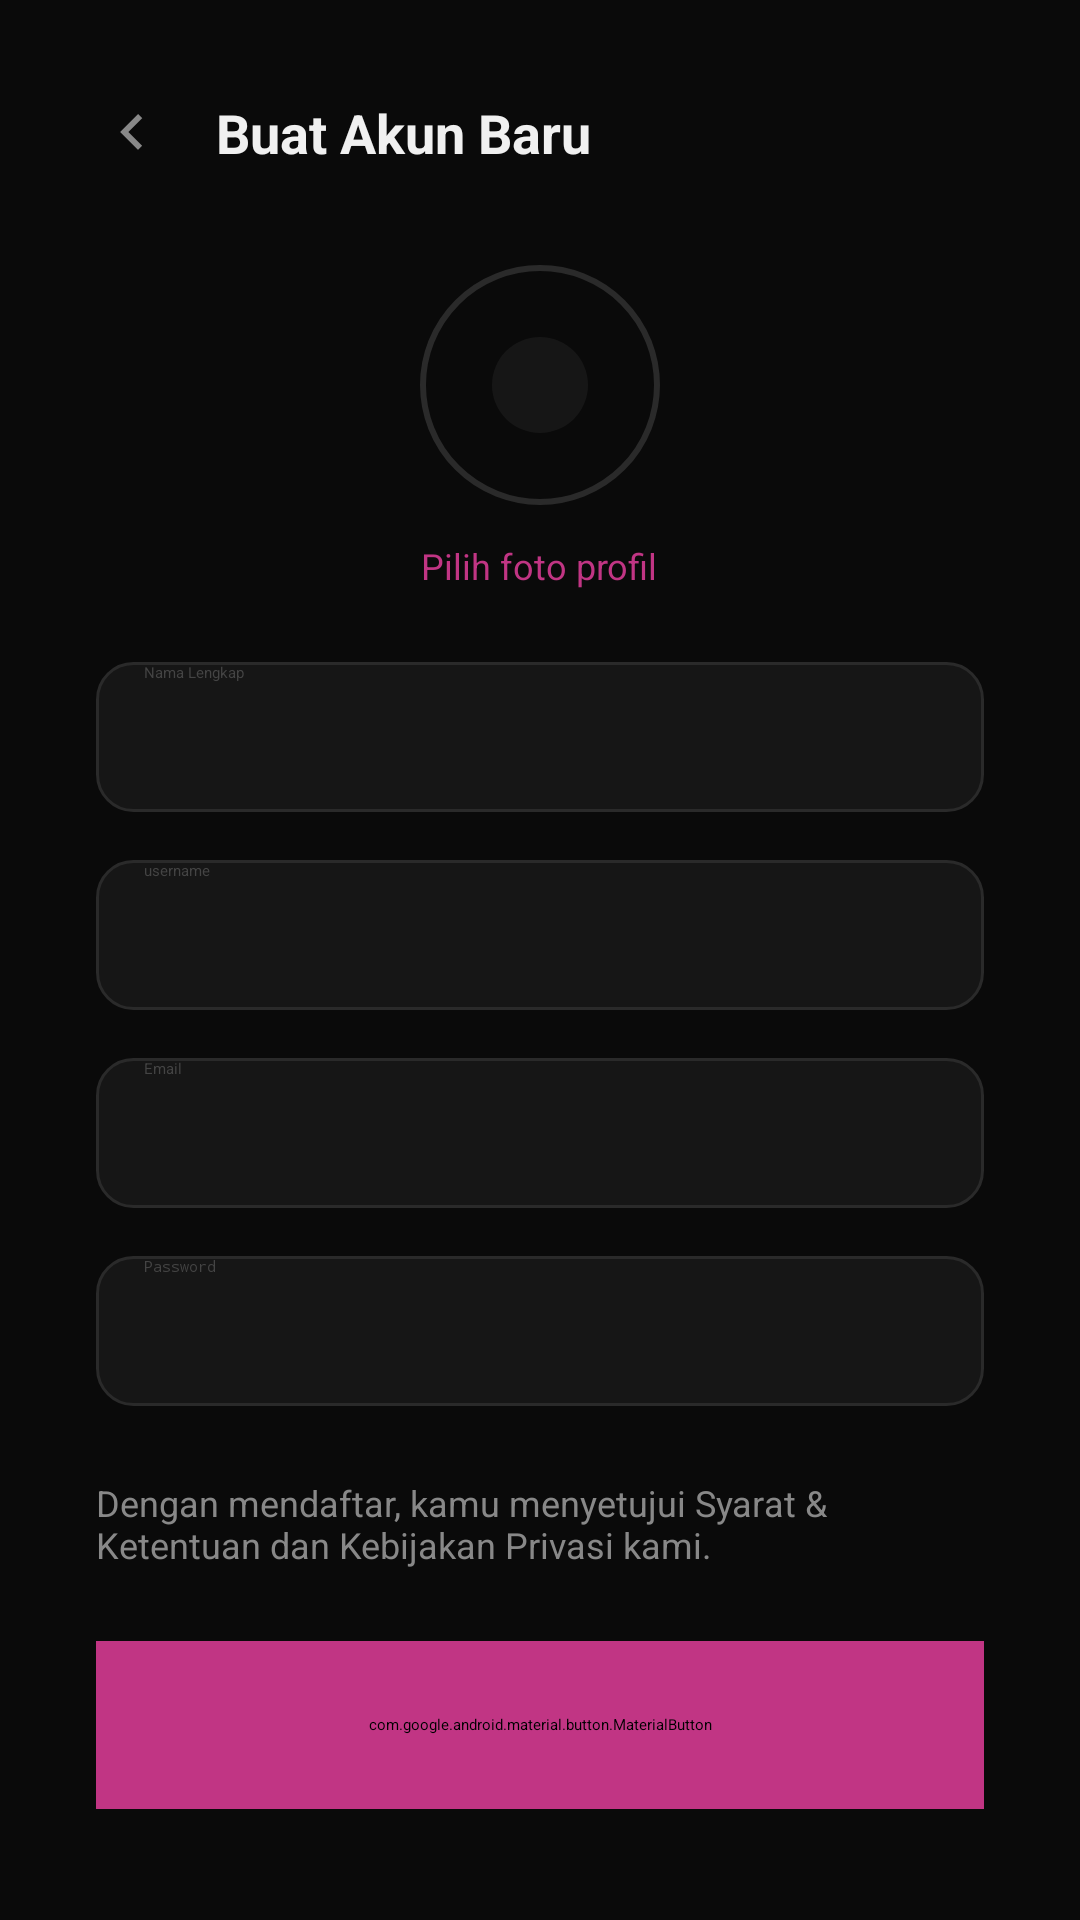

Write the Android layout XML for this screen, with the resource values it uses.
<!-- AndroidManifest.xml: application theme Theme.Example -->
<!-- res/layout/register.xml -->
<?xml version="1.0" encoding="utf-8"?>
<ScrollView
    xmlns:android="http://schemas.android.com/apk/res/android"
    xmlns:app="http://schemas.android.com/apk/res-auto"
    android:id="@+id/register"
    android:layout_width="match_parent"
    android:layout_height="match_parent"
    android:background="@color/bg_main"
    android:fillViewport="true">

    <LinearLayout
        android:layout_width="match_parent"
        android:layout_height="wrap_content"
        android:orientation="vertical"
        android:padding="32dp">

        <LinearLayout
            android:layout_width="match_parent"
            android:layout_height="wrap_content"
            android:gravity="center_vertical">

            <ImageView
                android:id="@+id/btnBack"
                android:layout_width="24dp"
                android:layout_height="24dp"
                android:src="@drawable/ic_back"
                app:tint="@color/text_secondary"/>

            <TextView
                android:layout_width="wrap_content"
                android:layout_height="wrap_content"
                android:text="Buat Akun Baru"
                android:textColor="@color/text_primary"
                android:textStyle="bold"
                android:textSize="18sp"
                android:layout_marginStart="16dp"/>
        </LinearLayout>

        <FrameLayout
            android:layout_width="80dp"
            android:layout_height="80dp"
            android:layout_gravity="center"
            android:layout_marginTop="32dp"
            android:background="@drawable/bg_circle_border">

            <com.google.android.material.imageview.ShapeableImageView
                android:id="@+id/ivAvatar"
                android:layout_width="match_parent"
                android:layout_height="match_parent"
                android:background="@color/bg_input"
                android:padding="24dp"
                android:src="@drawable/ic_user"
                app:shapeAppearanceOverlay="@style/CircleImageView"/>
        </FrameLayout>

        <TextView
            android:layout_width="wrap_content"
            android:layout_height="wrap_content"
            android:text="Pilih foto profil"
            android:textColor="@color/accent_color"
            android:textSize="12sp"
            android:layout_gravity="center"
            android:layout_marginTop="12dp"
            android:layout_marginBottom="24dp"/>

        <EditText
            android:id="@+id/etName"
            android:layout_width="match_parent"
            android:layout_height="50dp"
            android:background="@drawable/bg_input"
            android:paddingHorizontal="16dp"
            android:hint="Nama Lengkap"
            android:textColorHint="@color/text_hint"
            android:textColor="@color/text_primary"
            android:layout_marginBottom="16dp"/>

        <EditText
            android:id="@+id/etUsername"
            android:layout_width="match_parent"
            android:layout_height="50dp"
            android:background="@drawable/bg_input"
            android:paddingHorizontal="16dp"
            android:hint="username"
            android:textColorHint="@color/text_hint"
            android:textColor="@color/text_primary"
            android:layout_marginBottom="16dp"/>

        <EditText
            android:id="@+id/etEmailReg"
            android:layout_width="match_parent"
            android:layout_height="50dp"
            android:background="@drawable/bg_input"
            android:paddingHorizontal="16dp"
            android:hint="Email"
            android:textColorHint="@color/text_hint"
            android:textColor="@color/text_primary"
            android:layout_marginBottom="16dp"/>

        <EditText
            android:id="@+id/etPassReg"
            android:layout_width="match_parent"
            android:layout_height="50dp"
            android:background="@drawable/bg_input"
            android:paddingHorizontal="16dp"
            android:hint="Password"
            android:inputType="textPassword"
            android:textColorHint="@color/text_hint"
            android:textColor="@color/text_primary"
            android:layout_marginBottom="16dp"/>

        <TextView
            android:layout_width="match_parent"
            android:layout_height="wrap_content"
            android:text="Dengan mendaftar, kamu menyetujui Syarat &amp; Ketentuan dan Kebijakan Privasi kami."
            android:textColor="@color/text_secondary"
            android:textSize="12sp"
            android:layout_marginTop="8dp"/>

        <com.google.android.material.button.MaterialButton
            android:id="@+id/btnRegister"
            android:layout_width="match_parent"
            android:layout_height="56dp"
            android:text="Buat Akun"
            android:layout_marginTop="24dp"
            app:cornerRadius="12dp"
            android:backgroundTint="@color/accent_color" />

    </LinearLayout>
</ScrollView>
<!-- resources referenced by this layout -->
<resources>
  <color name="accent_color">#C13584</color>
  <color name="bg_input">#161616</color>
  <color name="bg_main">#0A0A0A</color>
  <color name="text_hint">#444444</color>
  <color name="text_primary">#F0F0F0</color>
  <color name="text_secondary">#888888</color>
  <!-- drawable bg_circle_border (drawable) -->
  <?xml version="1.0" encoding="utf-8"?>
  <shape xmlns:android="http://schemas.android.com/apk/res/android"
      android:shape="oval">
      <stroke android:width="2dp" android:color="#2A2A2A" />
      <solid android:color="@android:color/transparent" />
  </shape>
  <!-- drawable bg_input (drawable) -->
  <?xml version="1.0" encoding="utf-8"?>
  <shape xmlns:android="http://schemas.android.com/apk/res/android"
      android:shape="rectangle">
      <solid android:color="#161616" />
      <stroke android:width="1dp" android:color="#2A2A2A" />
      <corners android:radius="12dp" />
  </shape>
  <!-- drawable ic_back (drawable) -->
  <?xml version="1.0" encoding="utf-8"?>
  <vector xmlns:android="http://schemas.android.com/apk/res/android"
      android:width="24dp" android:height="24dp"
      android:viewportWidth="24" android:viewportHeight="24">
      <path android:fillColor="#888888"
          android:pathData="M15.41,16.59L10.83,12l4.58,-4.59L14,6l-6,6 6,6 1.41,-1.41z"/>
  </vector>
  <style name="CircleImageView">
          <item name="cornerSize">50%</item>
          <item name="cornerFamily">rounded</item>
      </style>
  <style name="Theme.Example" parent="Base.Theme.Example">
      
      <item name="android:navigationBarColor">@android:color/transparent</item>
      <item name="android:statusBarColor">@android:color/transparent</item>
      <item name="android:windowLightStatusBar">?attr/isLightTheme</item>
    </style>
</resources>
